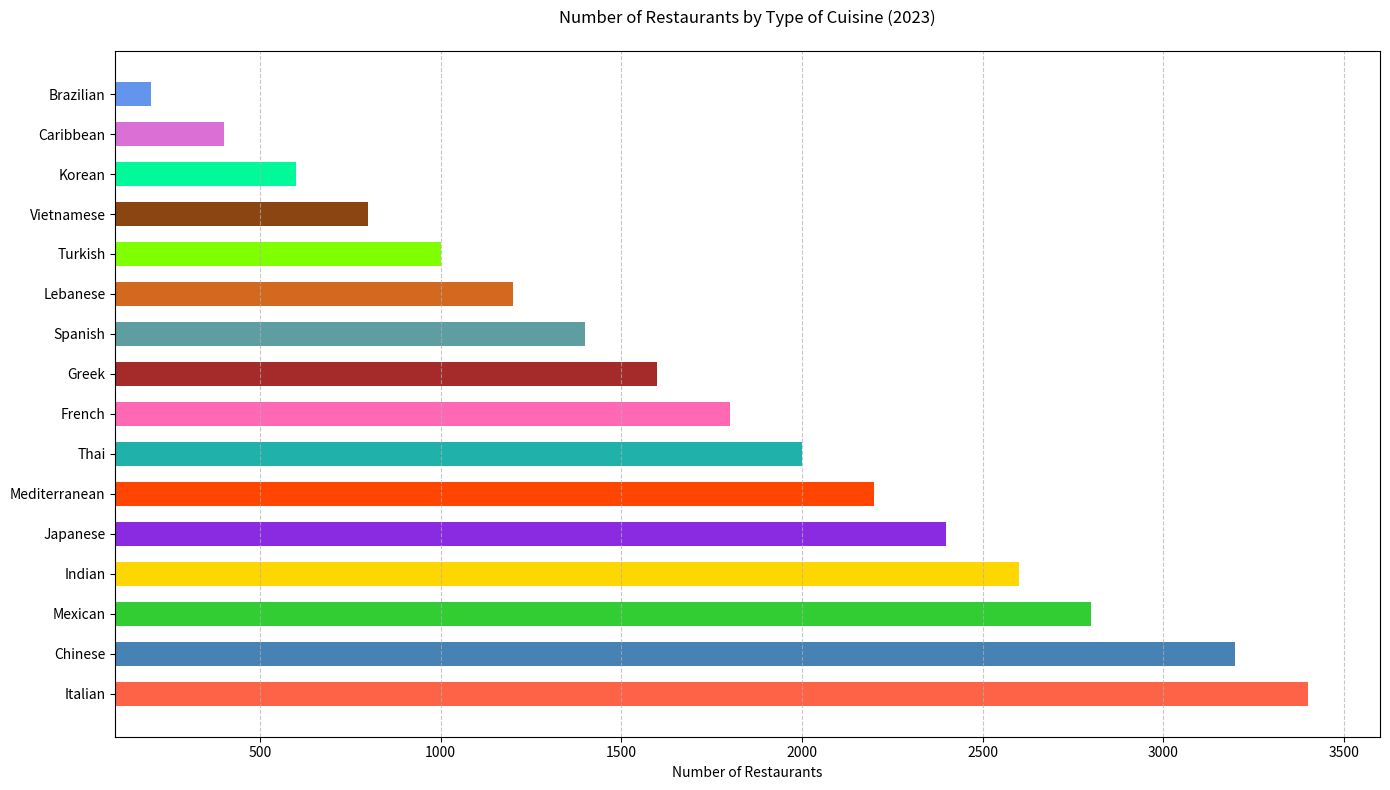

Reproduce this figure in Python.

import matplotlib.pyplot as plt

# Data
cuisines = ['Italian', 'Chinese', 'Mexican', 'Indian', 'Japanese', 'Mediterranean', 'Thai', 'French', 
            'Greek', 'Spanish', 'Lebanese', 'Turkish', 'Vietnamese', 'Korean', 'Caribbean', 'Brazilian']
restaurants = [3400, 3200, 2800, 2600, 2400, 2200, 2000, 1800, 1600, 1400, 1200, 1000, 800, 600, 400, 200]

# Create horizontal bar chart
plt.figure(figsize=(14, 8))  # Change width and height of the chart
colors = ['#FF6347', '#4682B4', '#32CD32', '#FFD700', '#8A2BE2', 
          '#FF4500', '#20B2AA', '#FF69B4', '#A52A2A', '#5F9EA0', 
          '#D2691E', '#7FFF00', '#8B4513', '#00FA9A', '#DA70D6', '#6495ED']

plt.barh(cuisines, restaurants, color=colors, height=0.6)  # Change direction of chart and bar width

# Customizing the plot
plt.xlabel('Number of Restaurants')
plt.title('Number of Restaurants by Type of Cuisine (2023)', pad=20)
plt.grid(axis='x', linestyle='--', alpha=0.7)
plt.xlim(100, 3600)  # Truncate y-axis to start from 100

plt.tight_layout()
plt.show()
